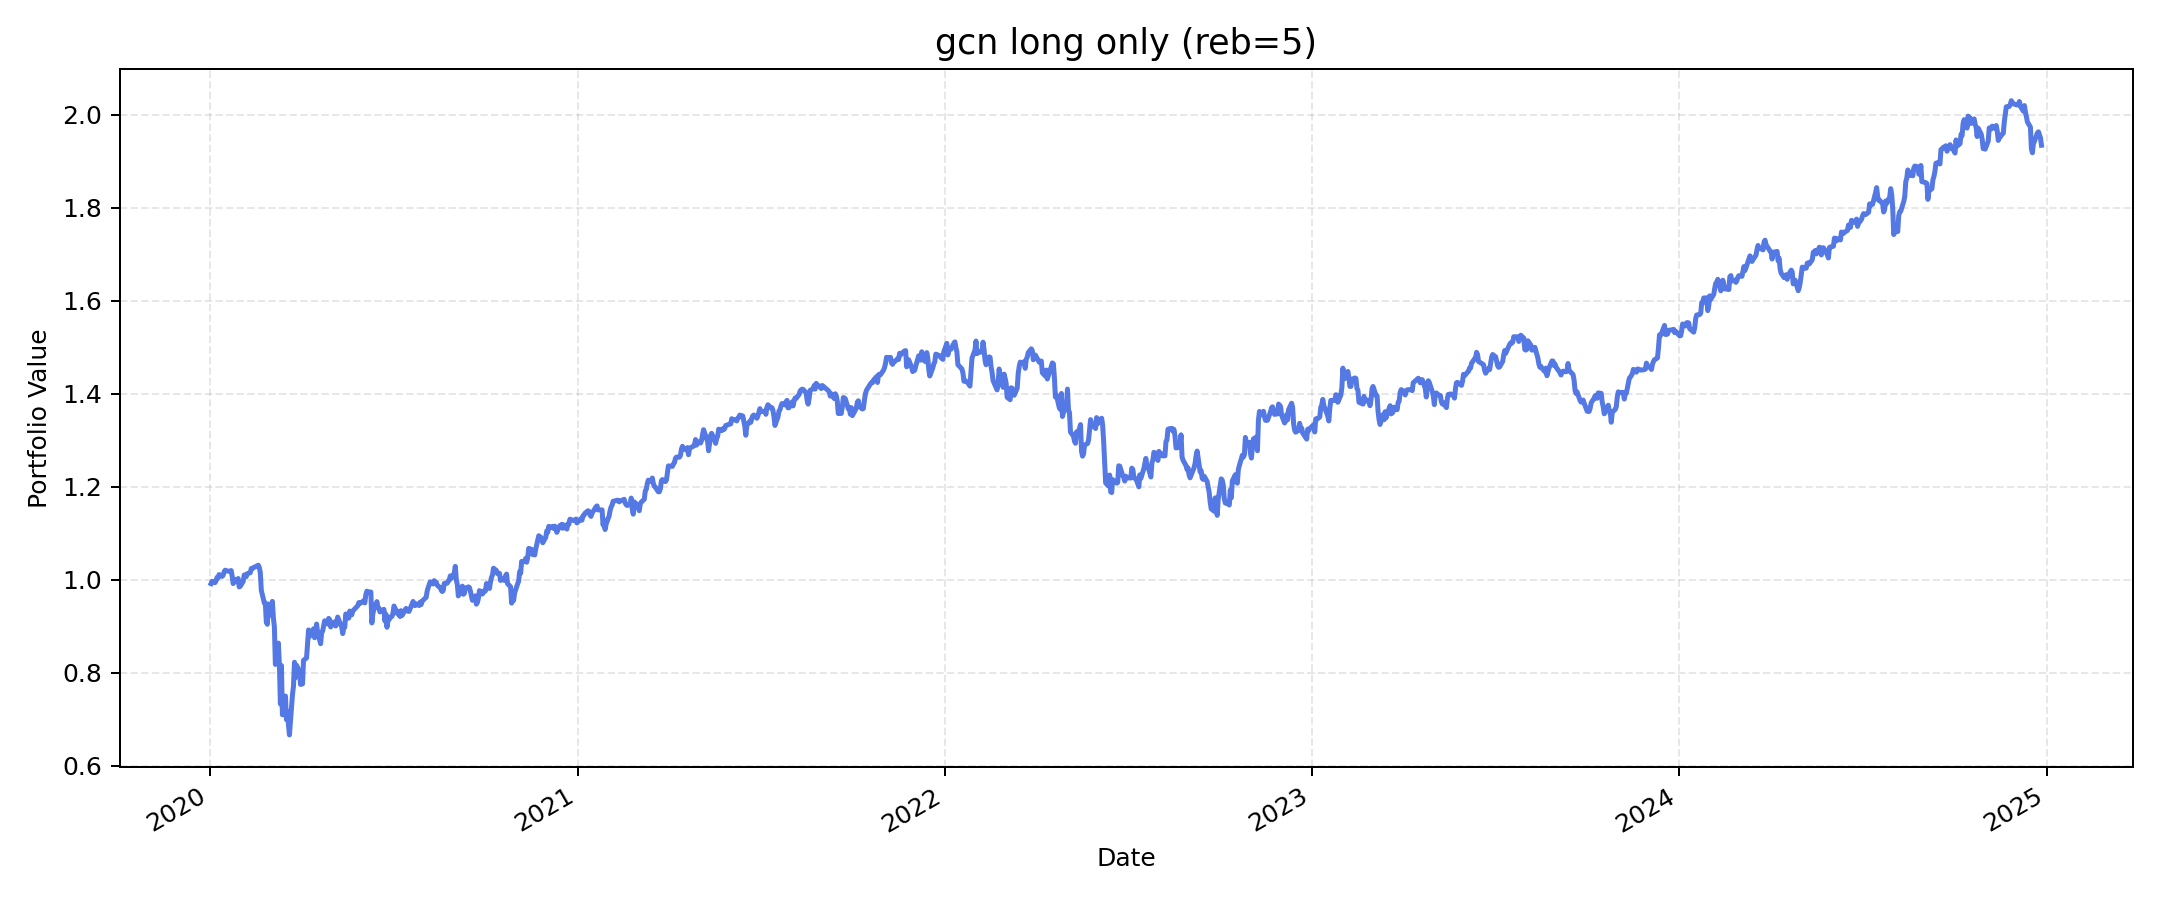

The data file committed next to this chart (first rows):
, value
2020-01-02, 0.992
2020-01-03, 0.997
2020-01-06, 0.9941
2020-01-07, 0.9985
2020-01-08, 1.006
2020-01-09, 1.004
2020-01-10, 1.012
2020-01-13, 1.008
2020-01-14, 1.01
2020-01-15, 1.017
2020-01-16, 1.021
2020-01-17, 1.02
2020-01-21, 1.018
2020-01-22, 1.02
2020-01-23, 1.008
2020-01-24, 0.9921
2020-01-27, 1.001
2020-01-28, 1
2020-01-29, 1.003
2020-01-30, 0.9851
2020-01-31, 0.986
2020-02-03, 0.997
2020-02-04, 1.011
2020-02-05, 1.01
2020-02-06, 1.007
2020-02-07, 1.013
2020-02-10, 1.015
2020-02-11, 1.024
2020-02-12, 1.024
2020-02-13, 1.026
2020-02-14, 1.027
2020-02-18, 1.032
2020-02-19, 1.027
2020-02-20, 1.016
2020-02-21, 0.9776
2020-02-24, 0.9503
2020-02-25, 0.9506
2020-02-26, 0.9089
2020-02-27, 0.9046
2020-02-28, 0.948
2020-03-02, 0.9241
2020-03-03, 0.9539
2020-03-04, 0.9185
2020-03-05, 0.8993
2020-03-06, 0.8182
2020-03-09, 0.8641
2020-03-10, 0.8167
2020-03-11, 0.733
2020-03-12, 0.8159
2020-03-13, 0.7098
2020-03-16, 0.7502
2020-03-17, 0.6994
2020-03-18, 0.7177
2020-03-19, 0.6887
2020-03-20, 0.6666
2020-03-23, 0.7531
2020-03-24, 0.7712
2020-03-25, 0.823
2020-03-26, 0.7899
2020-03-27, 0.8164
... 1,196 more rows
